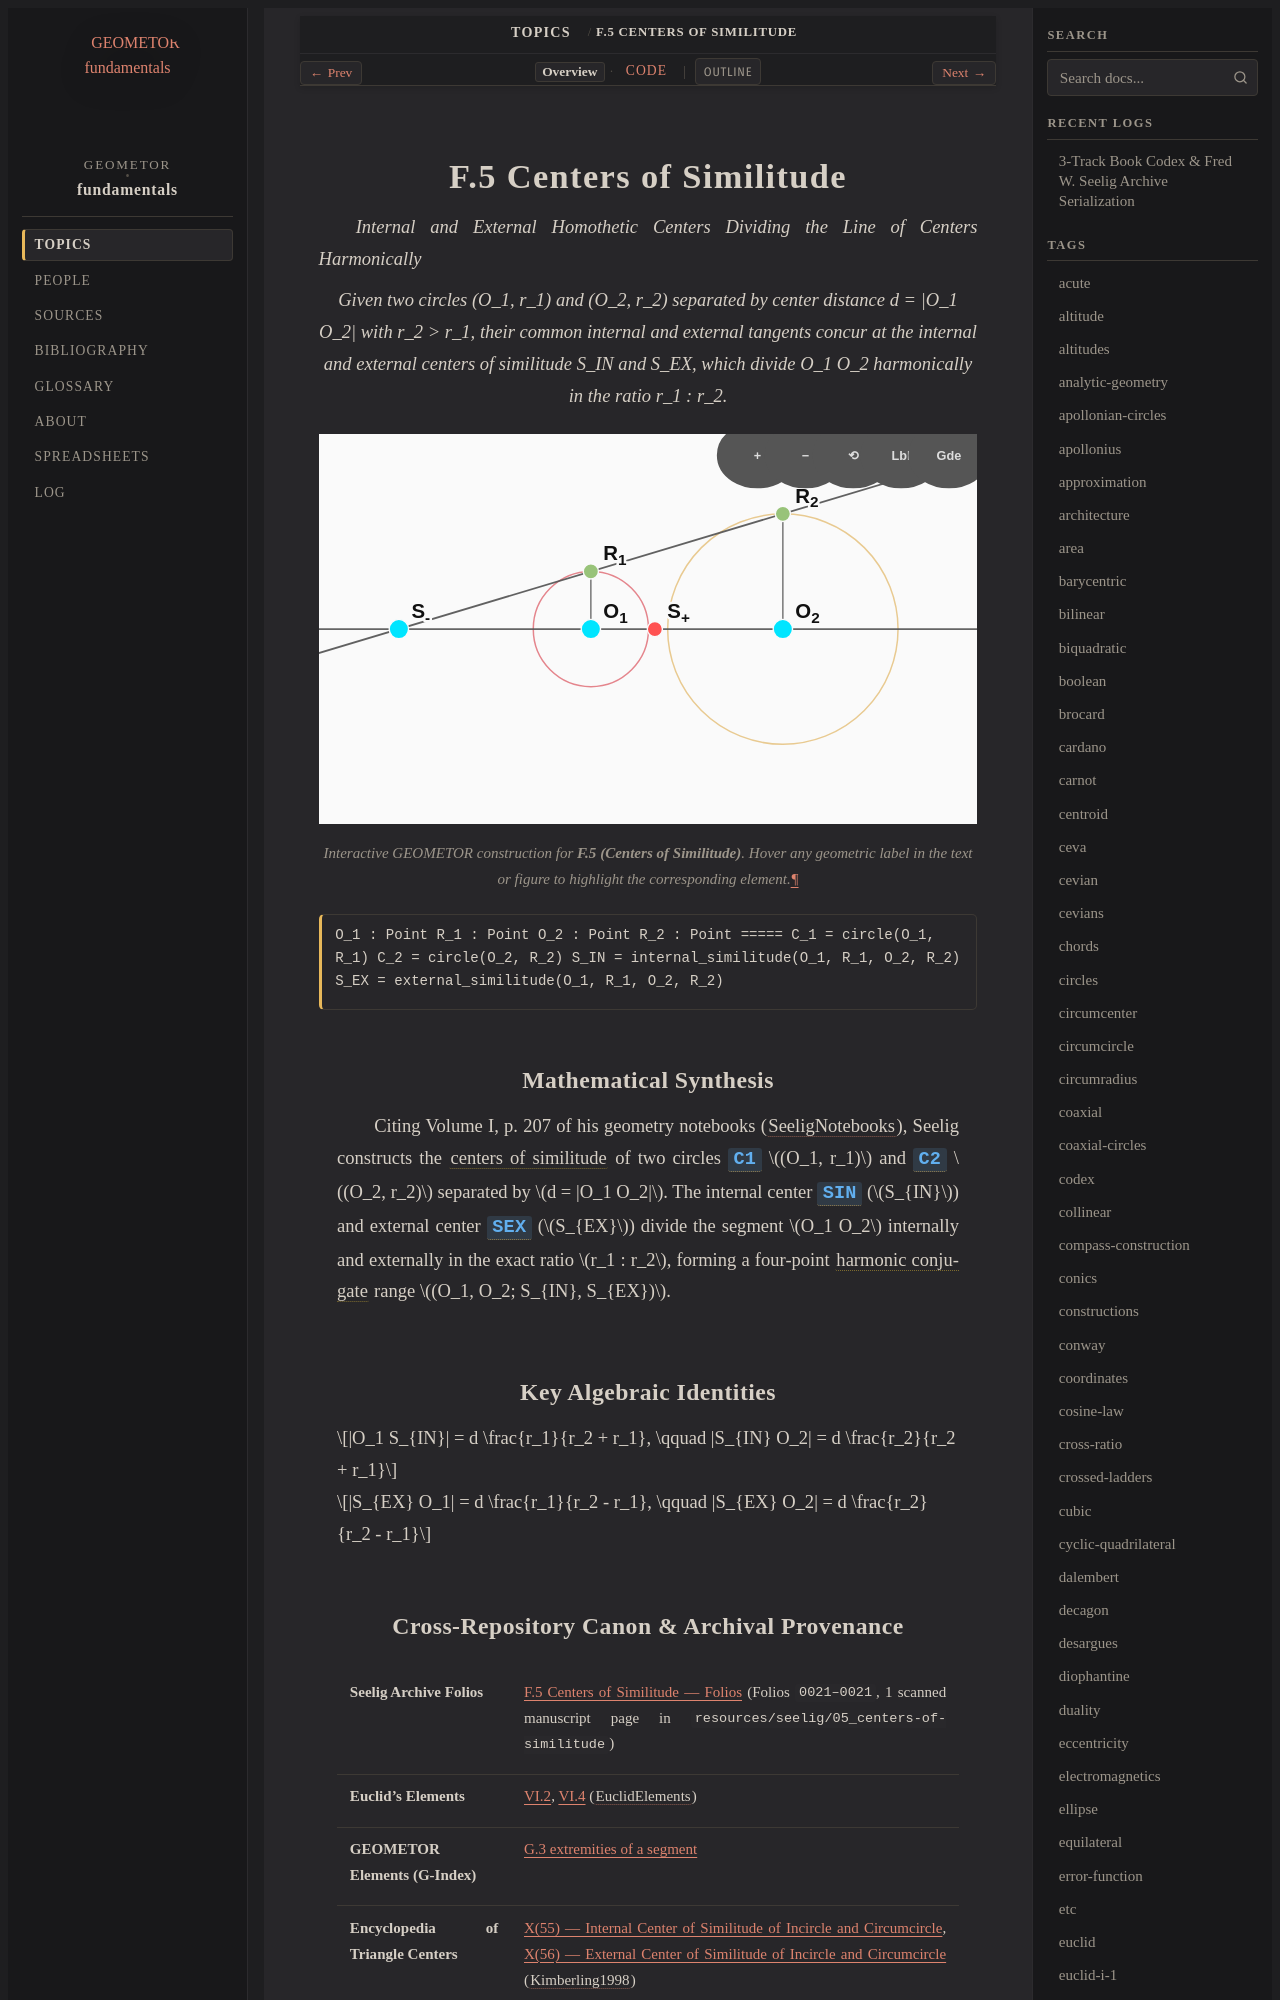

repository: geometor/fundamentals · page: topics/f-05/index.html · generator: sphinx

:order: 5
:type: topic
:category: Projective & Harmonic Geometry
:tags: similitude, homothety, harmonic, circles, tangents

.. _f-05:

=========================
F.5 Centers of Similitude
=========================

*Internal and External Homothetic Centers Dividing the Line of Centers Harmonically*

.. enunciation::

   Given two circles (O_1, r_1) and (O_2, r_2) separated by center distance d = \|O_1 O_2\| with r_2 > r_1, their common internal and external tangents concur at the internal and external centers of similitude S_IN and S_EX, which divide O_1 O_2 harmonically in the ratio r_1 : r_2.

.. figure:: f-05.svg
   :align: center
   :width: 100%

   Interactive GEOMETOR construction for **F.5 (Centers of Similitude)**. Hover any geometric label in the text or figure to highlight the corresponding element.

.. signature::

   O_1 : Point
   R_1 : Point
   O_2 : Point
   R_2 : Point
   =====
   C_1 = circle(O_1, R_1)
   C_2 = circle(O_2, R_2)
   S_IN = internal_similitude(O_1, R_1, O_2, R_2)
   S_EX = external_similitude(O_1, R_1, O_2, R_2)
